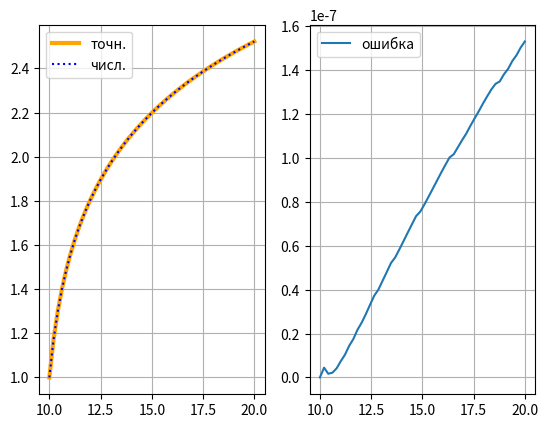

The matplotlib source for this figure:
from scipy import integrate
import numpy as np
import matplotlib.pyplot as plt

def f_exact(x):
    return 0.5*np.log(np.abs(2.0*x-19.0))+1.0

def f(y, t):
    x = y[0]
    v = y[1]

    f0 = v
    f1 = -2.0*v**2
    return [f0, f1]

y0 = [1.0, 1.0]
t = np.linspace(10, 20, 50)
exact_sol = f_exact(t)
sol = integrate.odeint(f, y0, t)
err = np.abs(exact_sol-sol[:, 0])

fig = plt.figure()
ax1 = fig.add_subplot(121)
ax2 = fig.add_subplot(122)
ax1.plot(t, exact_sol, label='точн.', color='orange', linewidth=3)
ax1.plot(t, sol[:,0], label='числ.', color='b', linestyle=':')
ax2.plot(t, err, label='ошибка')
ax1.legend()
ax2.legend()
ax1.grid()
ax2.grid()
plt.show()








